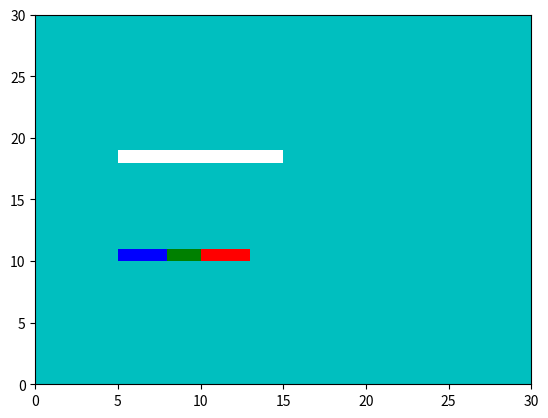

Write the Python code that produced this figure.
import numpy as np
import matplotlib.pyplot as plt
from matplotlib.colors import ListedColormap


def plot_examples(colormaps, data):
    n = len(colormaps)
    fig, axs = plt.subplots(1, n,
                            constrained_layout=False, squeeze=False)
    for [ax, cmap] in zip(axs.flat, colormaps):
        psm = ax.pcolormesh(data, cmap=cmap, rasterized=True, vmin=-10, vmax=10)
        #fig.colorbar(psm, ax=ax)
    plt.show()


data = np.ones((30,30))-2
np.random.seed(19680801)
#data = np.random.randn(30, 30)
for i in range(10):
    data[10][5+i] = -10+i
    data[18][5+i] = 10


cmap = ListedColormap(['b', 'g', 'r', 'c', 'm', 'y', 'k', 'w'])
#cmap = ListedColormap(["darkorange", "gold", "lawngreen", "lightseagreen"])
plot_examples([cmap], data)